The GitHub repository michael-nash-dev/AgroLens contains a labelled image folder "training" with 4 categories: alluvial soil, black soil, clay soil, red soil. Examples follow, each with its label.

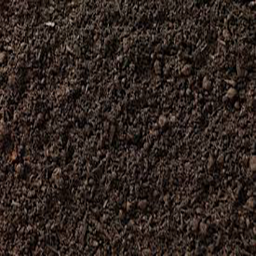
Label: black soil

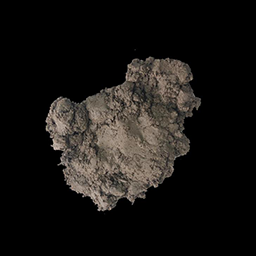
Label: alluvial soil

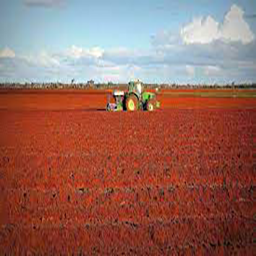
Label: red soil

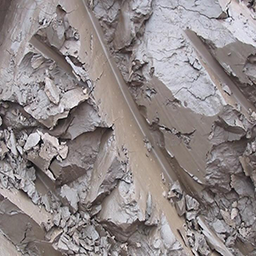
Label: clay soil

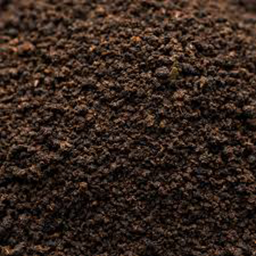
Label: black soil

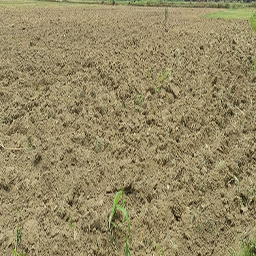
Label: alluvial soil
